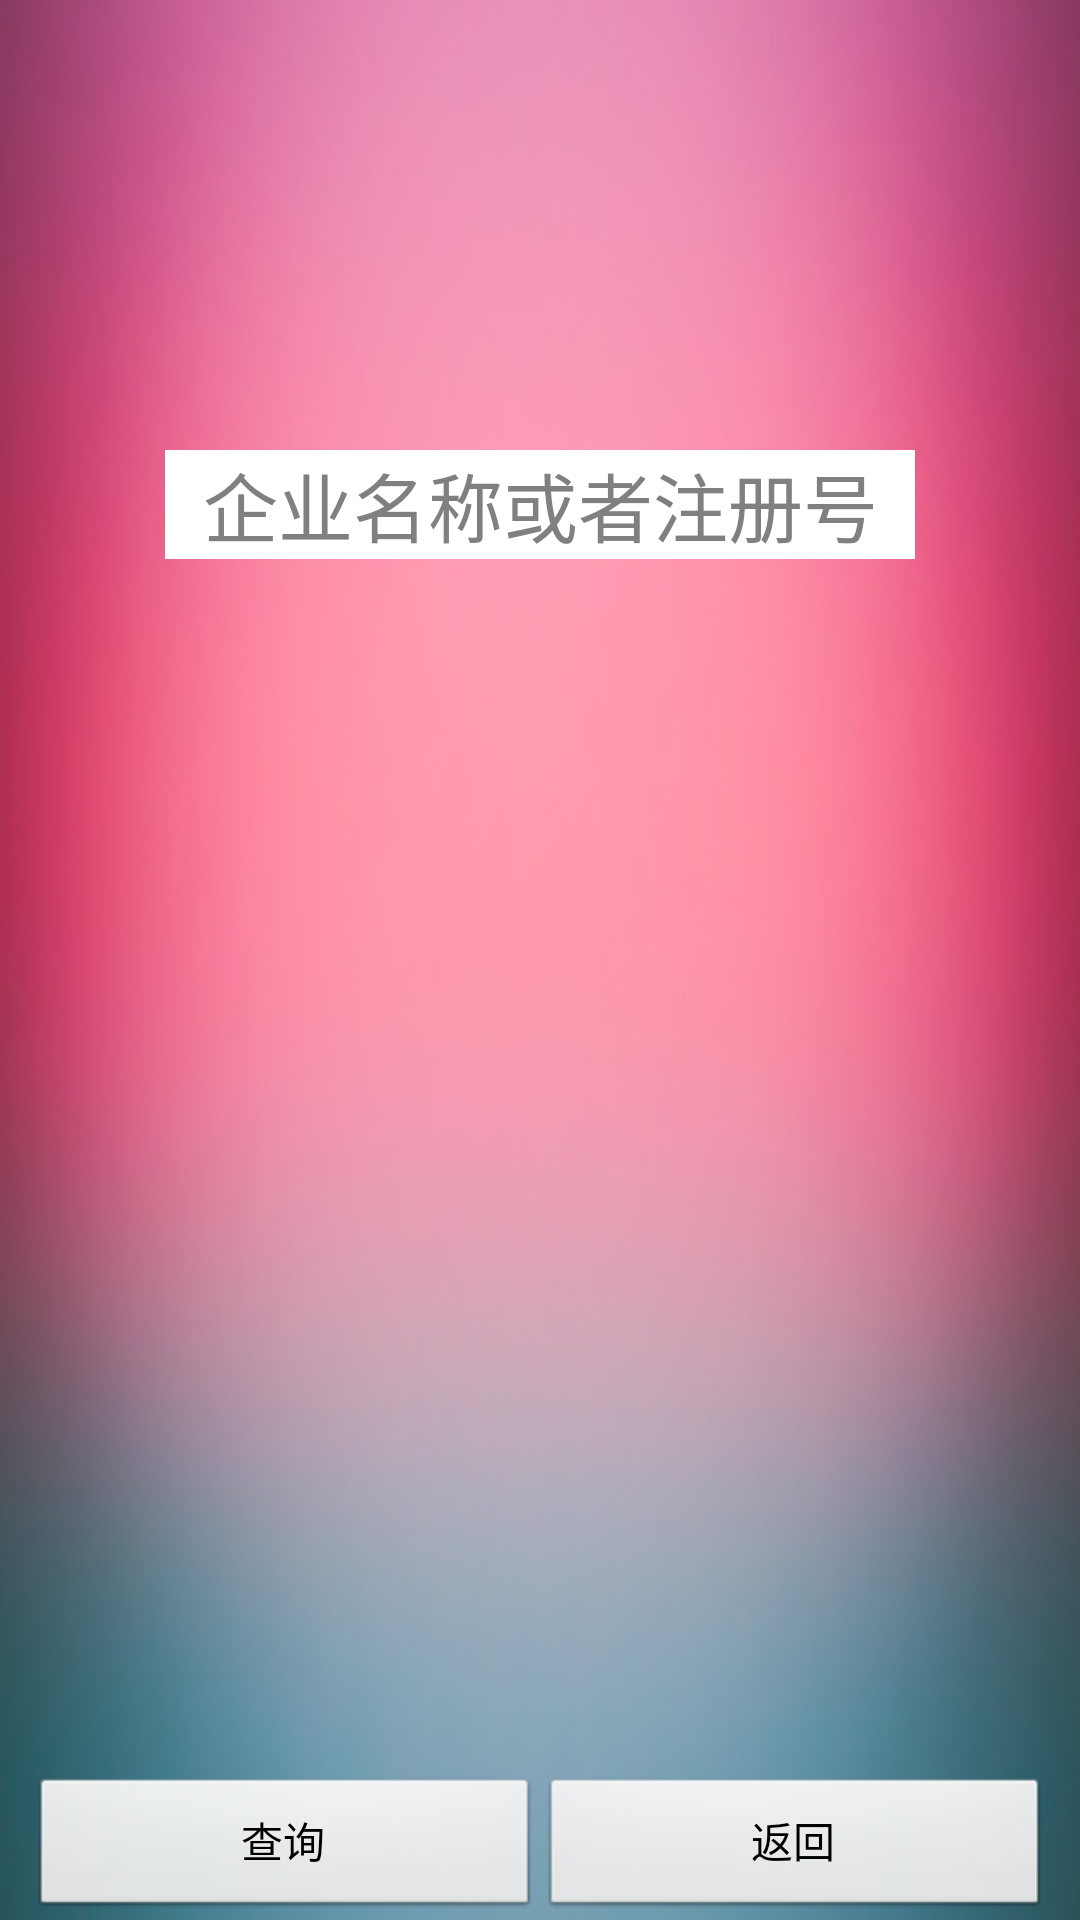

Here is an Android app screen rendered from its layout file. Give the layout XML and the strings, colors and styles it references.
<!-- AndroidManifest.xml: application theme AppTheme -->
<!-- res/layout/main_activity_centerright.xml -->
<?xml version="1.0" encoding="utf-8"?>
<LinearLayout xmlns:android="http://schemas.android.com/apk/res/android"
    android:layout_width="fill_parent"
    android:layout_height="fill_parent"
    android:orientation="vertical"
    android:background="@drawable/background3" >
    <LinearLayout 
        android:layout_width="fill_parent"
        android:layout_height="wrap_content"
        android:layout_weight="4"
        android:orientation="vertical">
    <EditText android:layout_width="250dp"
        android:layout_height="wrap_content"
        android:textSize="25sp"
        android:hint="企业名称或者注册号"
        android:id="@+id/main_activity_centerright_edit" 
        android:gravity="center_horizontal"
        android:layout_gravity="center"
        android:background="@drawable/white"
        android:layout_marginTop="150dp"       
     />
    </LinearLayout>
   <LinearLayout 
				android:layout_width="fill_parent"
				android:layout_height="wrap_content" 
				android:orientation="horizontal"
				android:layout_marginLeft="10dp" 
				android:layout_marginRight="10dp"
				android:layout_gravity="end">
	<Button 
		android:id="@+id/main_activity_centerright_start"
		android:layout_width="wrap_content"
		android:layout_height="wrap_content" 
		android:layout_weight="1"
		android:text="查询"/>
		<Button 
		android:id="@+id/main_activity_centerright_return"
		android:layout_width="wrap_content"
		android:layout_height="wrap_content" 
		android:layout_weight="1"
		android:text="返回"/>
		</LinearLayout>
    

</LinearLayout>
<!-- resources referenced by this layout -->
<resources>
  <!-- drawable background3: jpg bitmap (drawable-hdpi, 59546 bytes) -->
  <style name="AppTheme" parent="AppBaseTheme">
          
      </style>
  <style name="AppBaseTheme" parent="android:Theme.Light">
          
      </style>
</resources>
